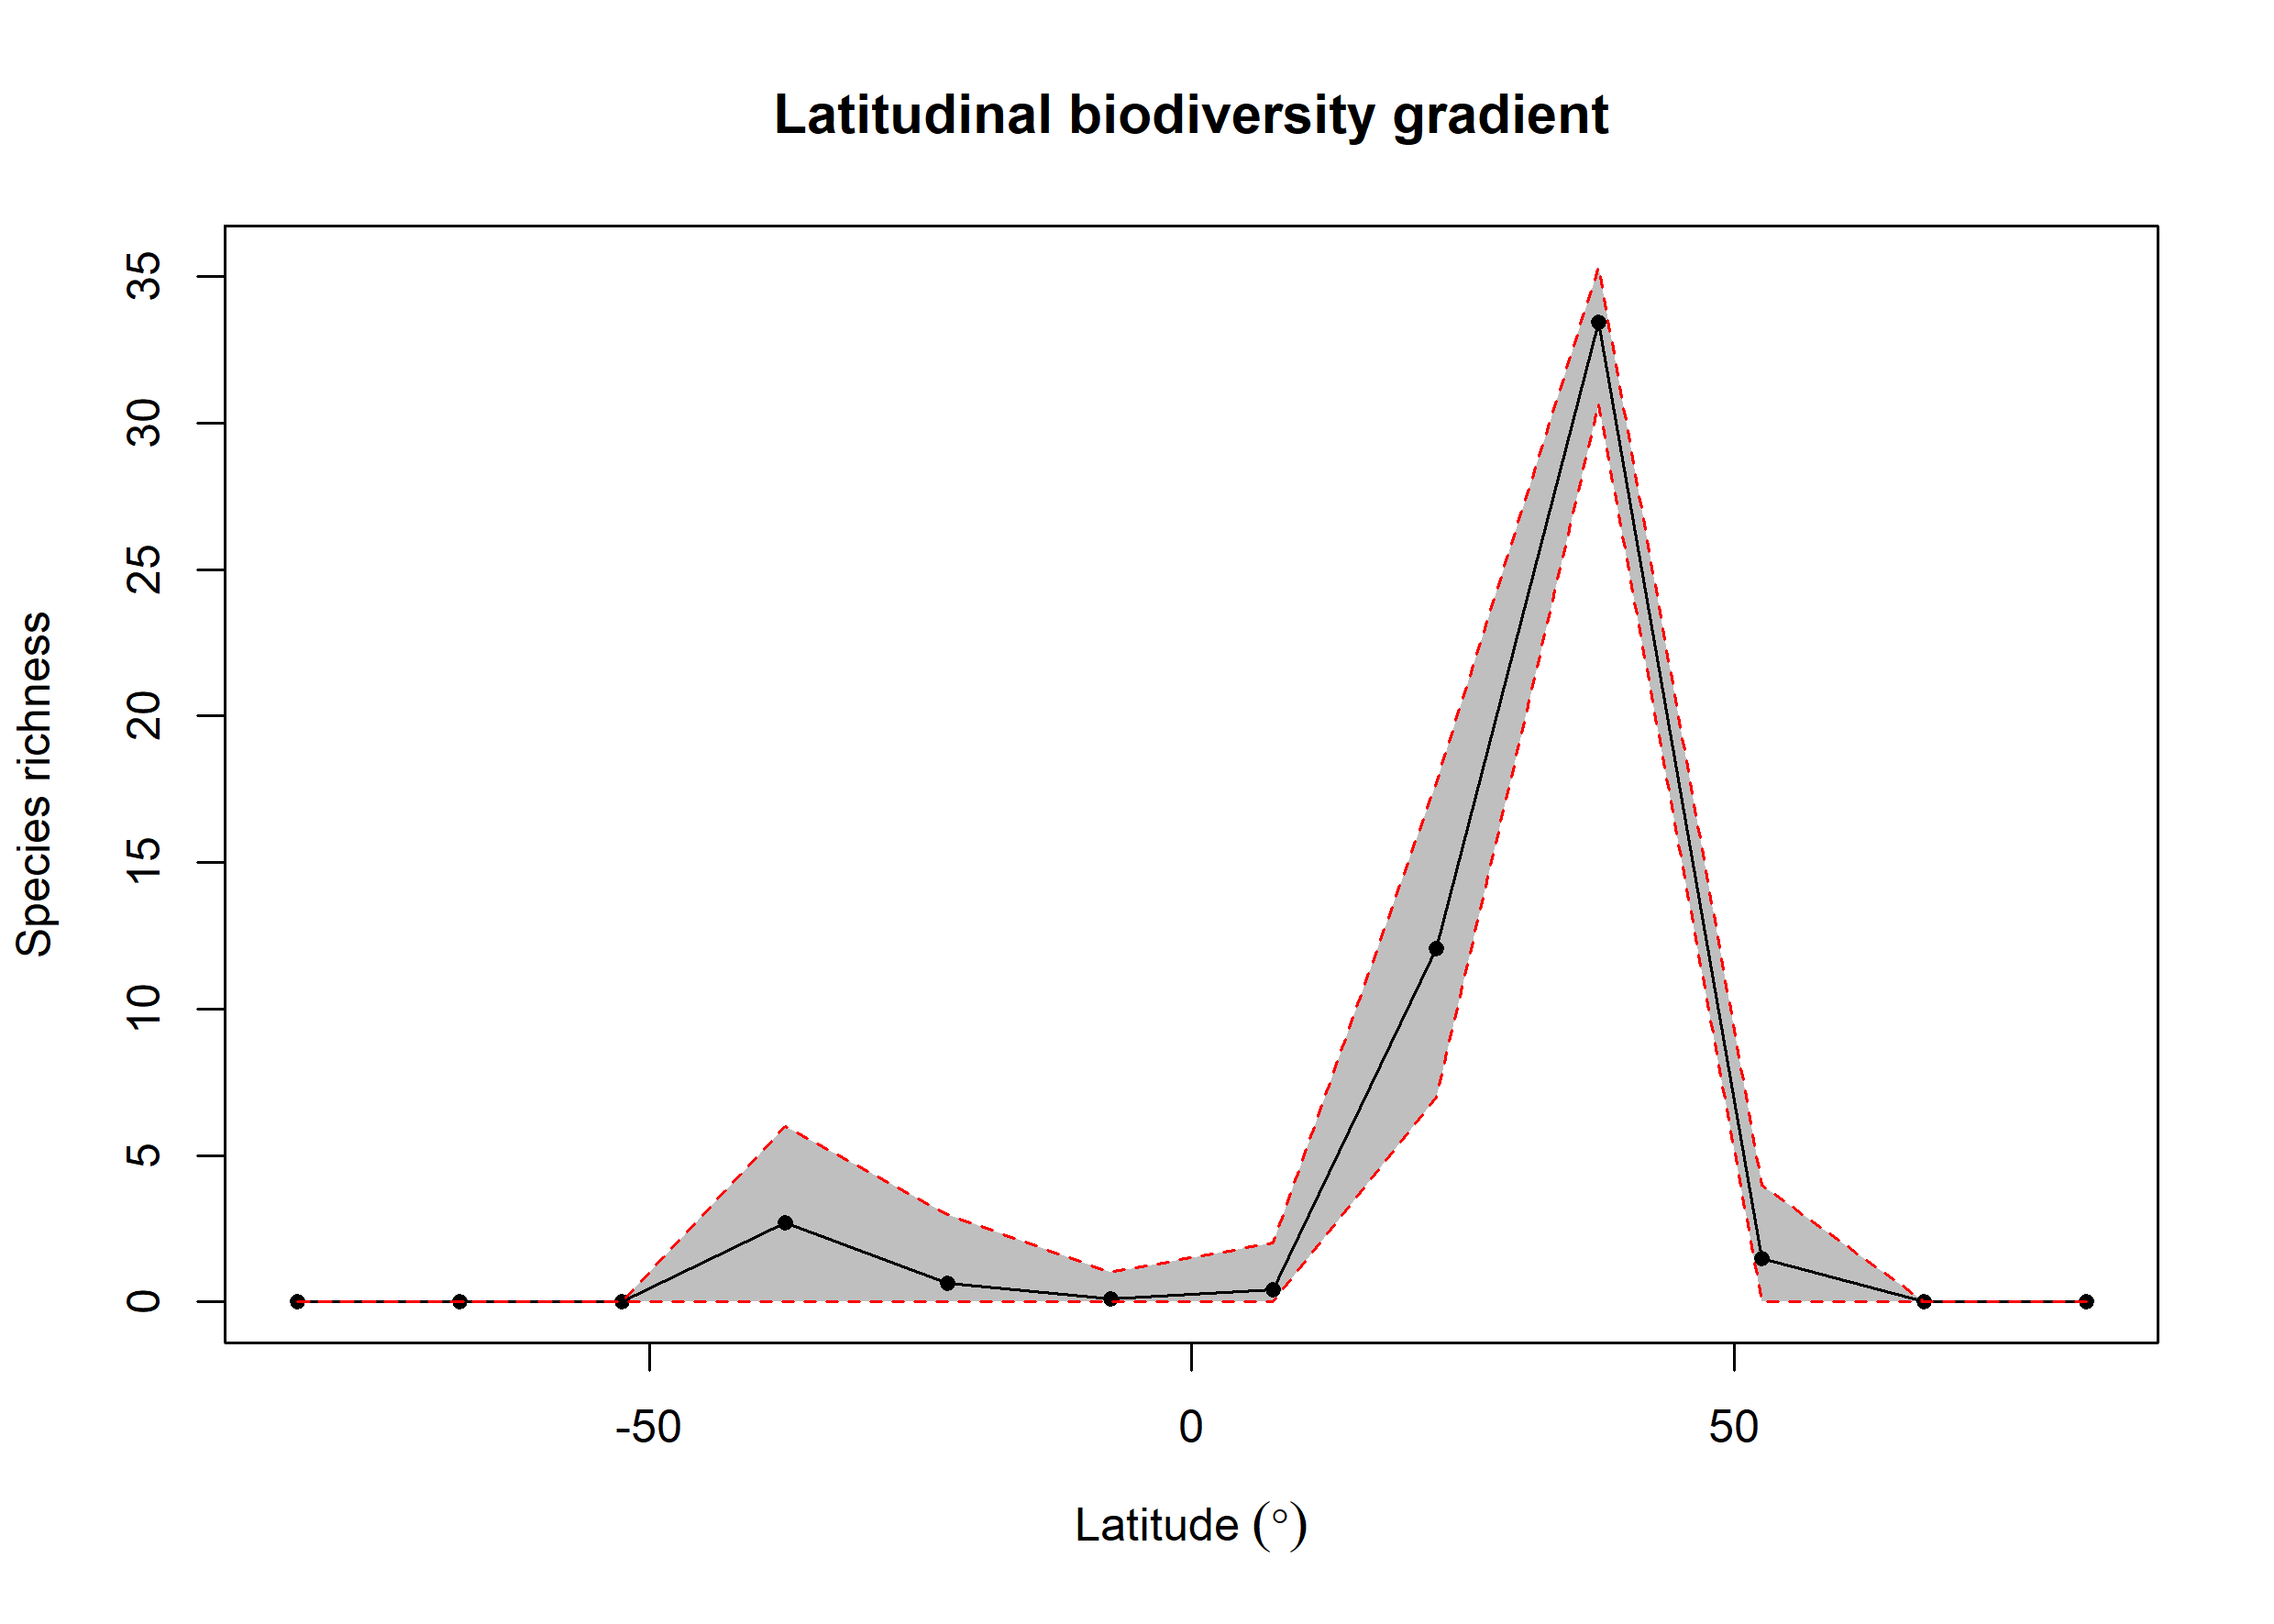

Source data for this figure (header and first rows):
bin, max, min, mid, hemisphere, mean_richness, CI.Lower, CI.Upper
1, 90, 75, 82.5, N, NA, NA, NA
2, 75, 60, 67.5, N, NA, NA, NA
3, 60, 45, 52.5, N, 1.48, 0, 4
4, 45, 30, 37.5, N, 33.45, 30.67, 35.33
5, 30, 15, 22.5, N, 12.06, 6.986, 17.72
6, 15, 0, 7.5, N, 0.42, 0, 2
7, 0, -15, -7.5, S, 0.11, 0, 1
8, -15, -30, -22.5, S, 0.65, 0, 3
9, -30, -45, -37.5, S, 2.689, 0, 6
10, -45, -60, -52.5, S, NA, NA, NA
11, -60, -75, -67.5, S, NA, NA, NA
12, -75, -90, -82.5, S, NA, NA, NA
